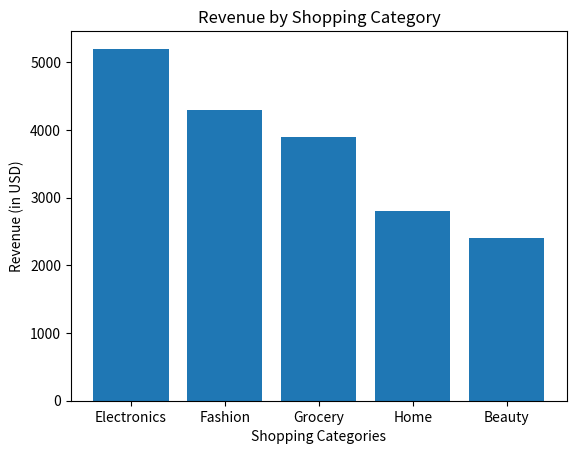

Recreate this plot in Python.
import matplotlib.pyplot as plt

categories = ["Electronics", "Fashion", "Grocery", "Home", "Beauty"]
revenue = [5200, 4300, 3900, 2800, 2400]

plt.bar(categories, revenue)
plt.title("Revenue by Shopping Category")
plt.xlabel("Shopping Categories")
plt.ylabel("Revenue (in USD)")
plt.show()

print("Electronics generated the highest revenue of 5200, and Beauty generated the lowest revenue of 2400.")
